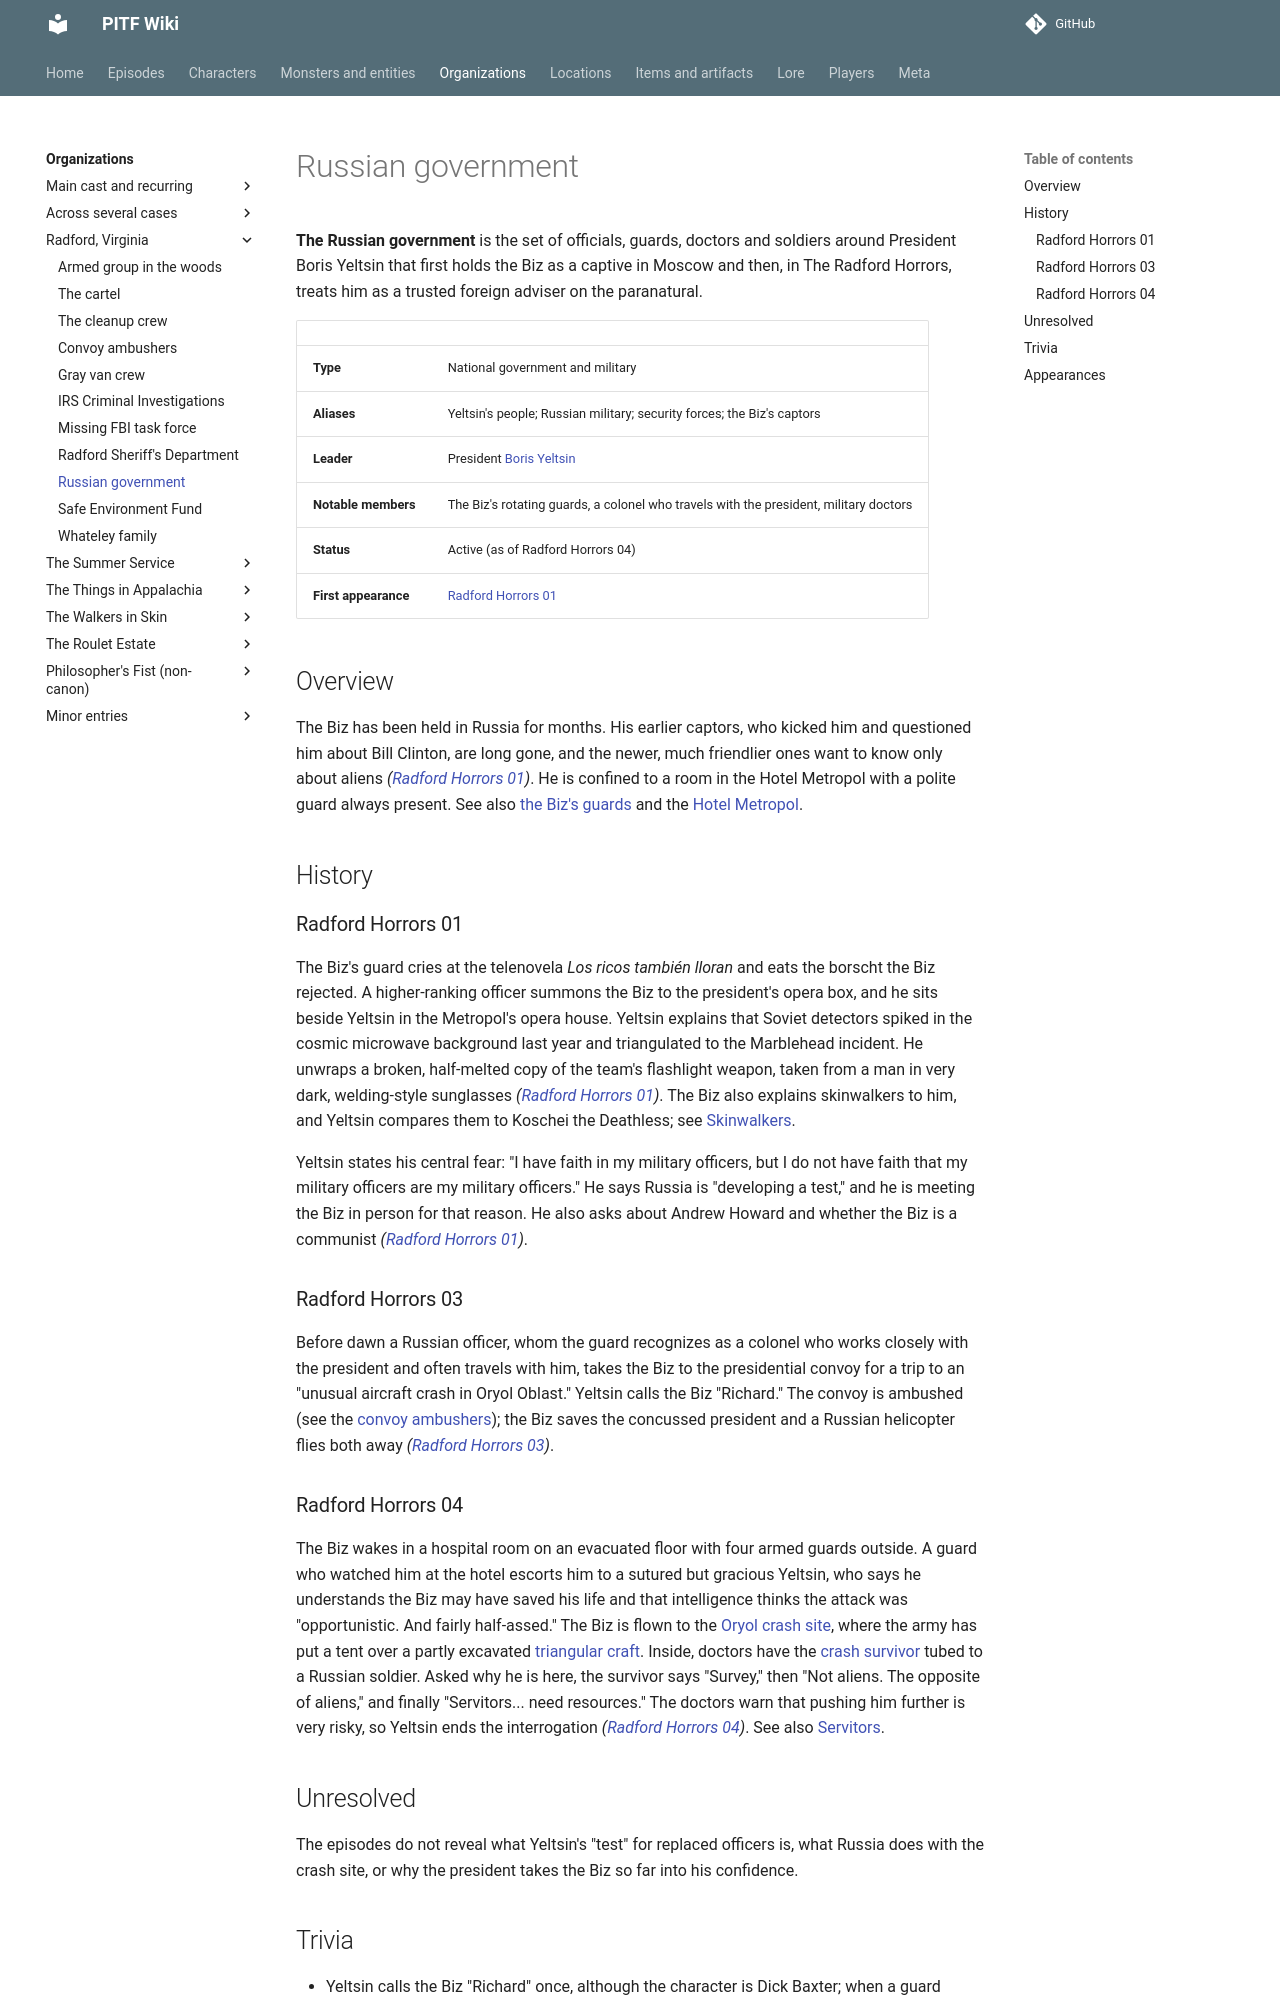

repository: AndreTInfante/pitf-wiki · page: organizations/russian-government/index.html · generator: mkdocs

# Russian government

**The Russian government** is the set of officials, guards, doctors and soldiers around President Boris Yeltsin that first holds the Biz as a captive in Moscow and then, in The Radford Horrors, treats him as a trusted foreign adviser on the paranatural.

| | |
|---|---|
| **Type** | National government and military |
| **Aliases** | Yeltsin's people; Russian military; security forces; the Biz's captors |
| **Leader** | President [Boris Yeltsin](../characters/boris-yeltsin.md) |
| **Notable members** | The Biz's rotating guards, a colonel who travels with the president, military doctors |
| **Status** | Active (as of Radford Horrors 04) |
| **First appearance** | [Radford Horrors 01](../episodes/radford-horrors/01.md) |

## Overview

The Biz has been held in Russia for months. His earlier captors, who kicked him and questioned him about Bill Clinton, are long gone, and the newer, much friendlier ones want to know only about aliens *([Radford Horrors 01](../episodes/radford-horrors/01.md))*. He is confined to a room in the Hotel Metropol with a polite guard always present. See also [the Biz's guards](../characters/biz-guards.md) and the [Hotel Metropol](../locations/hotel-metropol.md).

## History

### Radford Horrors 01

The Biz's guard cries at the telenovela *Los ricos también lloran* and eats the borscht the Biz rejected. A higher-ranking officer summons the Biz to the president's opera box, and he sits beside Yeltsin in the Metropol's opera house. Yeltsin explains that Soviet detectors spiked in the cosmic microwave background last year and triangulated to the Marblehead incident. He unwraps a broken, half-melted copy of the team's flashlight weapon, taken from a man in very dark, welding-style sunglasses *([Radford Horrors 01](../episodes/radford-horrors/01.md))*. The Biz also explains skinwalkers to him, and Yeltsin compares them to Koschei the Deathless; see [Skinwalkers](../monsters/skinwalkers.md).

Yeltsin states his central fear: "I have faith in my military officers, but I do not have faith that my military officers are my military officers." He says Russia is "developing a test," and he is meeting the Biz in person for that reason. He also asks about Andrew Howard and whether the Biz is a communist *([Radford Horrors 01](../episodes/radford-horrors/01.md))*.

### Radford Horrors 03

Before dawn a Russian officer, whom the guard recognizes as a colonel who works closely with the president and often travels with him, takes the Biz to the presidential convoy for a trip to an "unusual aircraft crash in Oryol Oblast." Yeltsin calls the Biz "Richard." The convoy is ambushed (see the [convoy ambushers](convoy-ambushers.md)); the Biz saves the concussed president and a Russian helicopter flies both away *([Radford Horrors 03](../episodes/radford-horrors/03.md))*.

### Radford Horrors 04

The Biz wakes in a hospital room on an evacuated floor with four armed guards outside. A guard who watched him at the hotel escorts him to a sutured but gracious Yeltsin, who says he understands the Biz may have saved his life and that intelligence thinks the attack was "opportunistic. And fairly half-assed." The Biz is flown to the [Oryol crash site](../locations/oryol-crash-site.md), where the army has put a tent over a partly excavated [triangular craft](../items/triangular-craft.md). Inside, doctors have the [crash survivor](../monsters/crash-survivor.md) tubed to a Russian soldier. Asked why he is here, the survivor says "Survey," then "Not aliens. The opposite of aliens," and finally "Servitors... need resources." The doctors warn that pushing him further is very risky, so Yeltsin ends the interrogation *([Radford Horrors 04](../episodes/radford-horrors/04.md))*. See also [Servitors](../monsters/servitors.md).
